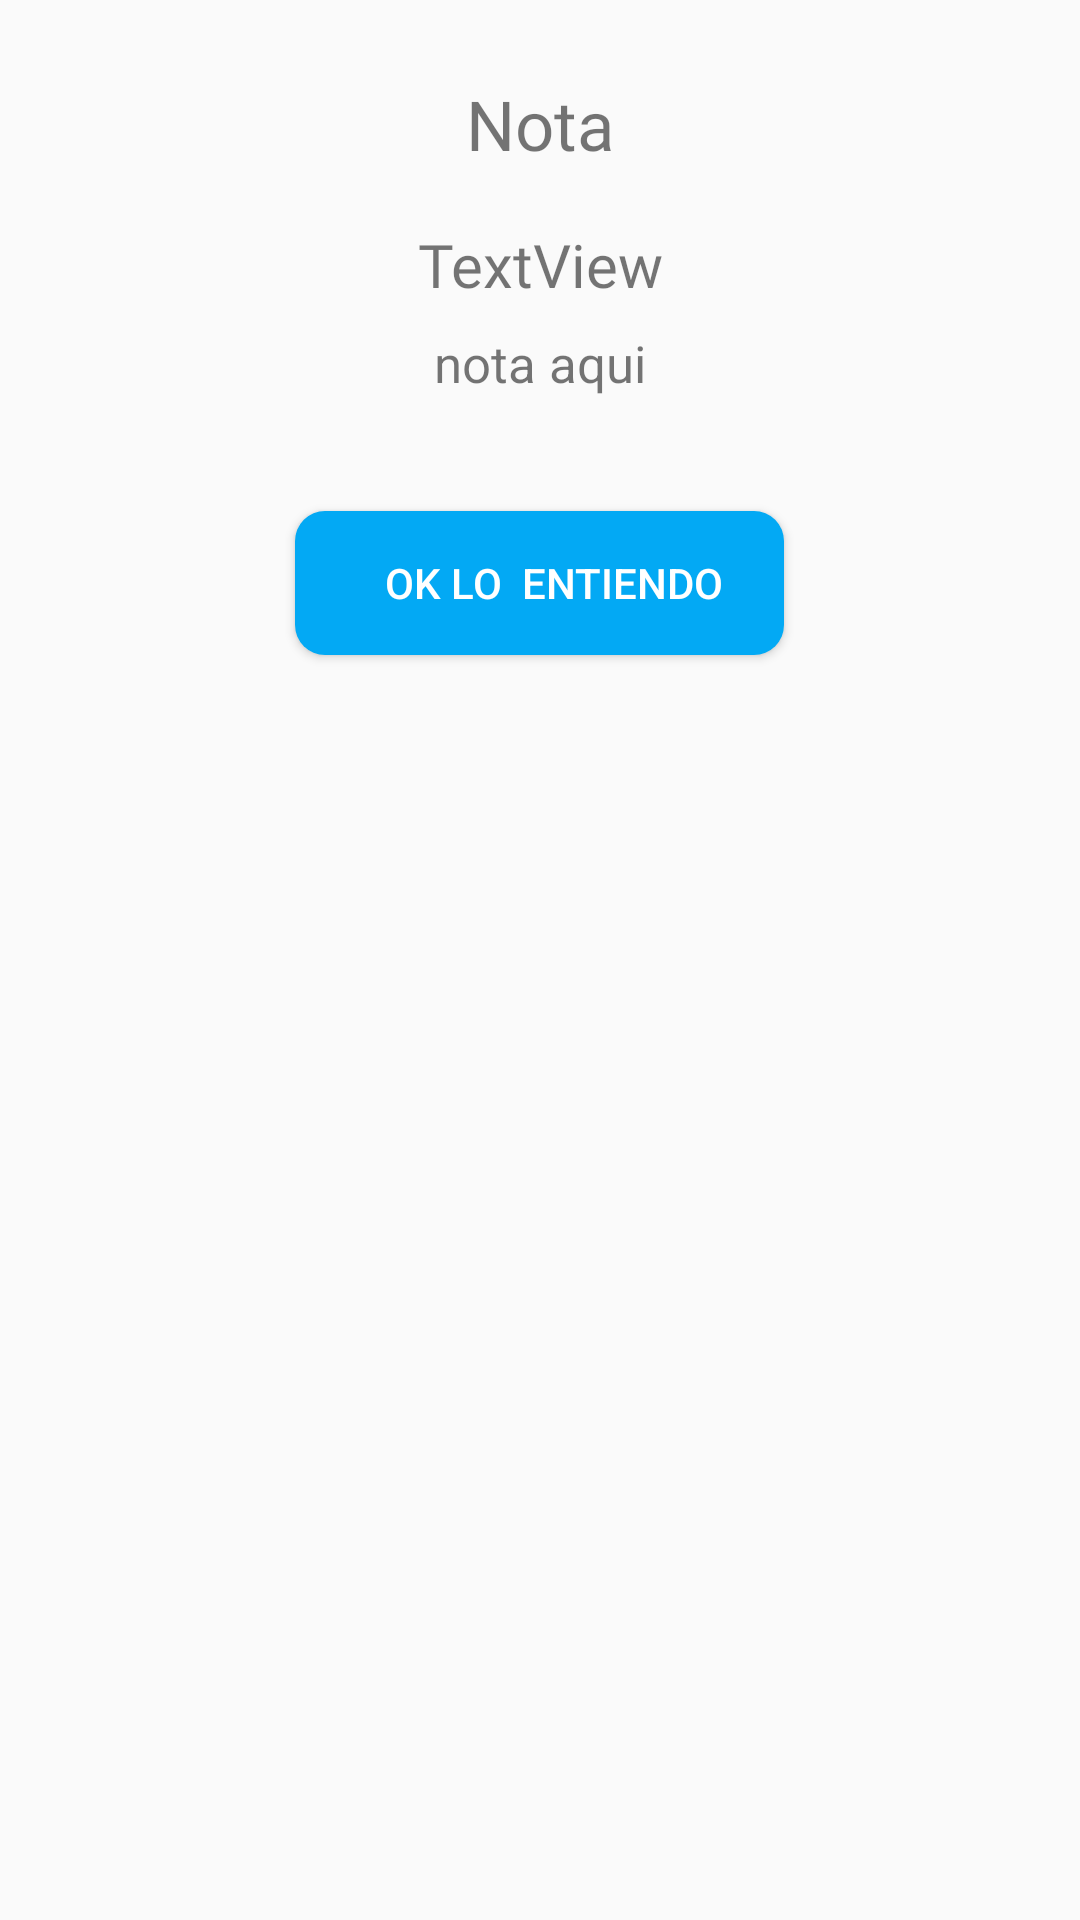

Write the Android layout XML for this screen, with the resource values it uses.
<!-- AndroidManifest.xml: application theme Theme.Design.Light.NoActionBar -->
<!-- res/layout/botton_shett_nota.xml -->
<?xml version="1.0" encoding="utf-8"?>
<LinearLayout
    xmlns:android="http://schemas.android.com/apk/res/android"
    xmlns:app="http://schemas.android.com/apk/res-auto"
    android:orientation="vertical"
    android:layout_width="match_parent"
    android:layout_height="match_parent">

    <LinearLayout
        android:id="@+id/download"
        android:layout_width="match_parent"
        android:layout_height="wrap_content"
        android:background="?android:attr/selectableItemBackground"
        android:orientation="vertical"
        android:padding="8dp">

        <TextView
            android:id="@+id/tituloAqui"
            android:layout_width="match_parent"
            android:layout_height="wrap_content"
            android:layout_gravity="center_horizontal|center_vertical"
            android:layout_marginLeft="15dp"
            android:layout_marginTop="10dp"
            android:layout_marginRight="15dp"
            android:layout_marginBottom="10dp"
            android:fontFamily="@font/bariol_bold"
            android:gravity="center_horizontal"
            android:padding="8dp"
            android:text="Nota"
            android:textSize="23sp" />

        <ImageView
            android:id="@+id/imageView13"
            android:layout_width="match_parent"
            android:layout_height="wrap_content"
            app:srcCompat="@drawable/android_developer" />

        <TextView
            android:id="@+id/subtitulo"
            android:layout_width="match_parent"
            android:layout_height="wrap_content"
            android:layout_gravity="center_horizontal"
            android:layout_marginLeft="20dp"
            android:layout_marginRight="20dp"
            android:fontFamily="@font/futura_medium"
            android:gravity="center_horizontal"
            android:text="TextView"
            android:textSize="20sp" />

        <TextView
            android:id="@+id/txtNotaAqui"
            android:layout_width="match_parent"
            android:layout_height="wrap_content"
            android:layout_gravity="center_horizontal"
            android:layout_marginLeft="20dp"
            android:layout_marginRight="20dp"
            android:gravity="center_horizontal"
            android:padding="8dp"
            android:text="nota aqui"
            android:textSize="17sp" />

        <Button
            android:id="@+id/btCerrar"
            android:layout_width="wrap_content"
            android:layout_height="wrap_content"
            android:layout_gravity="center_horizontal"
            android:layout_marginTop="30dp"
            android:layout_marginBottom="20dp"
            android:background="@drawable/btn_desing"
            android:text="         Ok Lo  Entiendo      "
            android:textColor="@color/white" />
    </LinearLayout>


</LinearLayout>
<!-- resources referenced by this layout -->
<resources>
  <color name="white">#FFFFFFFF</color>
  <!-- drawable btn_desing (drawable) -->
  <?xml version="1.0" encoding="utf-8"?>
  <shape
      xmlns:android="http://schemas.android.com/apk/res/android"
      android:shape="rectangle"   >
  
      <solid
          android:color="#03A9F4" >
      </solid>
  
      <stroke
          android:width="0dp"
          android:color="#C5C4C4" >
      </stroke>
  
      <padding
          android:left="0dp"
          android:top="0dp"
          android:right="0dp"
          android:bottom="0dp"    >
      </padding>
  
      <corners
          android:bottomRightRadius="10dp"
          android:bottomLeftRadius="10dp"
          android:topLeftRadius="10dp"
          android:topRightRadius="10dp"/>
  </shape>
</resources>
